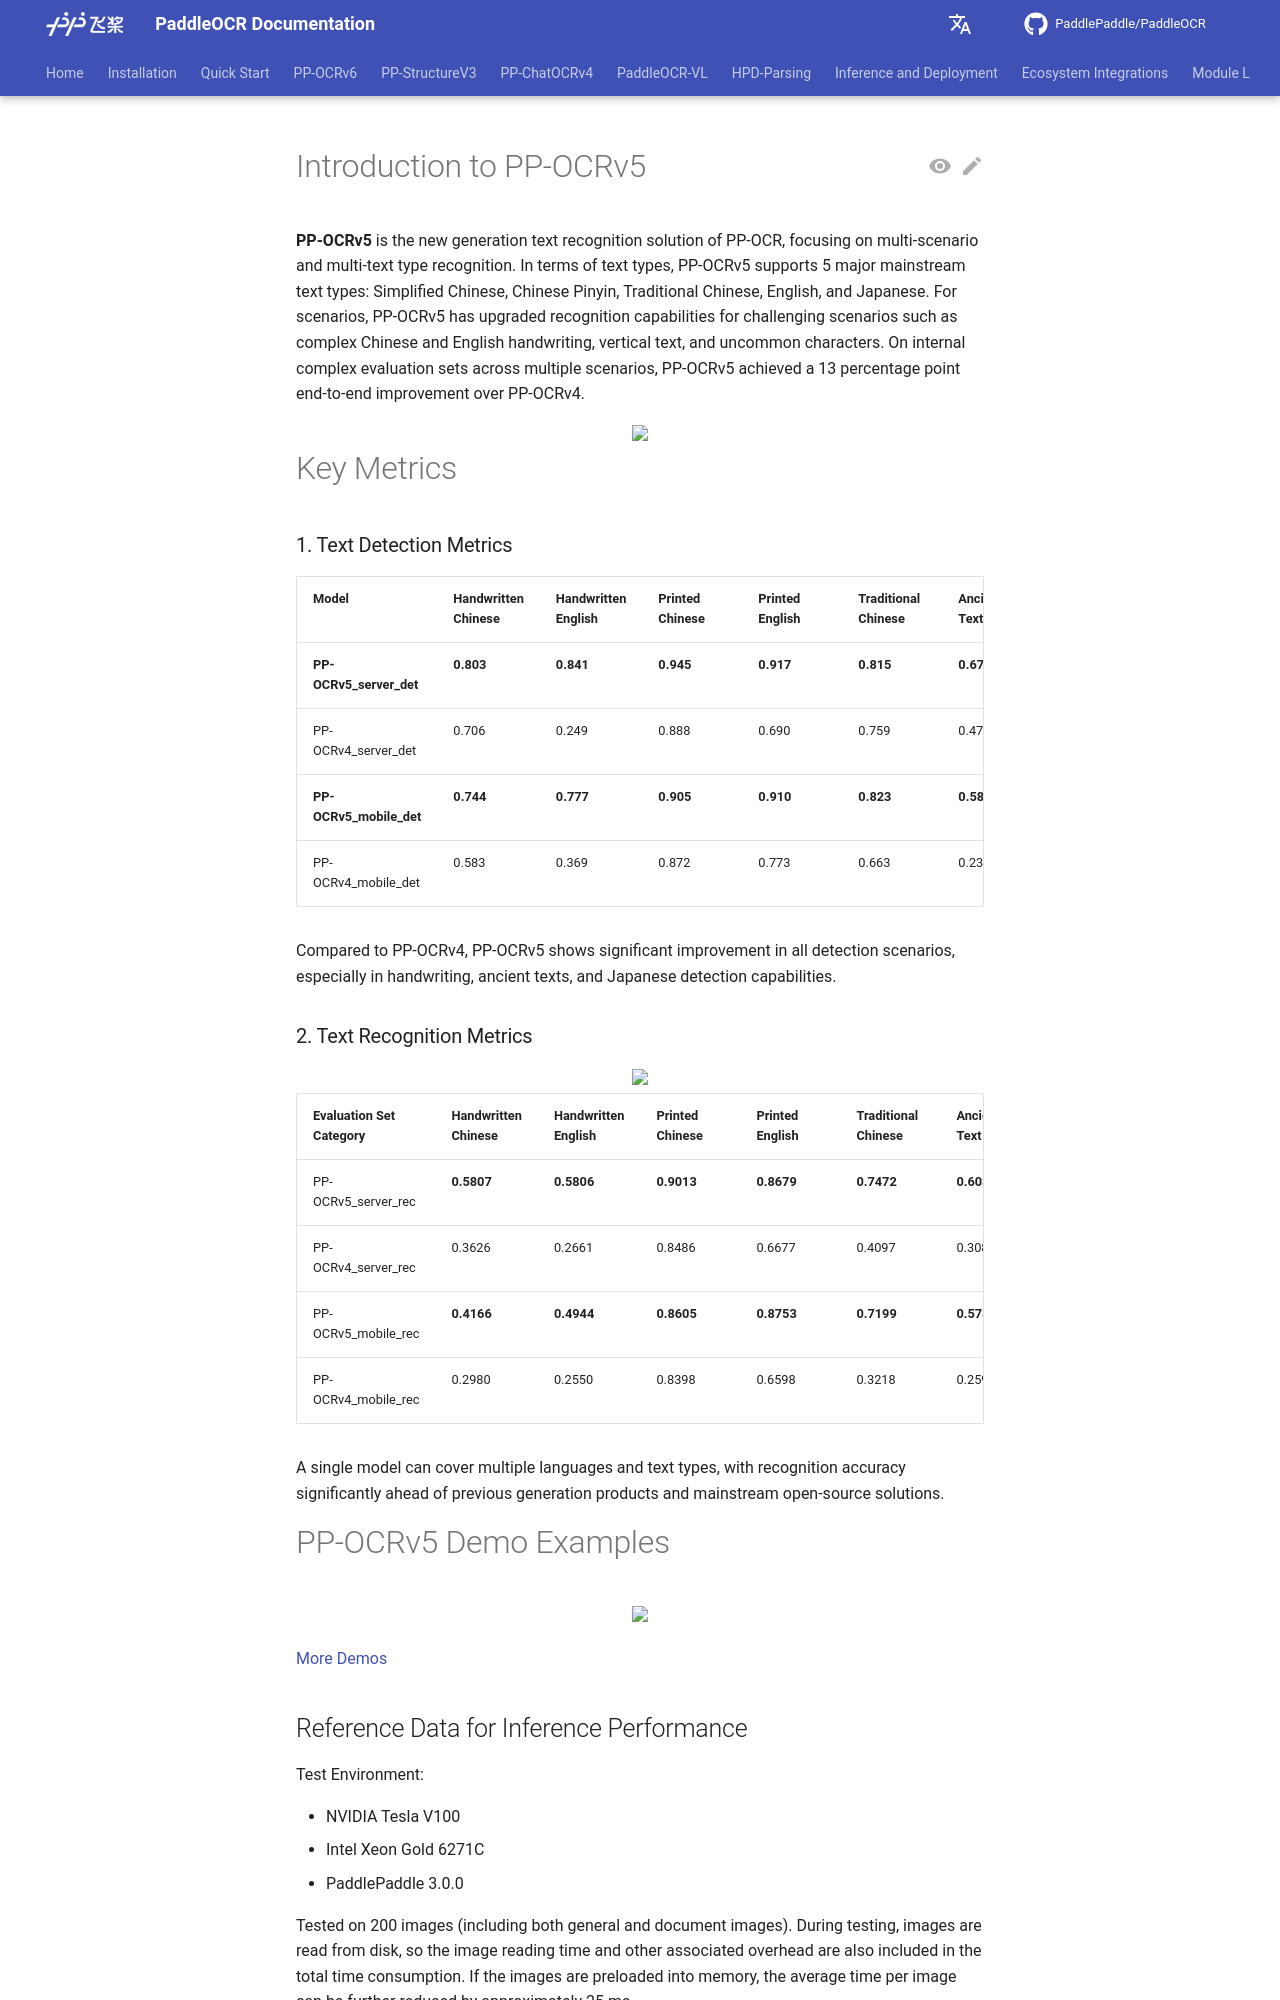

repository: KyleWhyet/dsh-u-20261026-paddlepaddle__paddleocr · page: main/en/version3.x/algorithm/PP-OCRv5/PP-OCRv5.html · generator: mkdocs

# 一、PP-OCRv5简介
**PP-OCRv5** 是PP-OCR新一代文字识别解决方案，该方案聚焦于多场景、多文字类型的文字识别。在文字类型方面，PP-OCRv5支持简体中文、中文拼音、繁体中文、英文、日文5大主流文字类型，在场景方面，PP-OCRv5升级了中英复杂手写体、竖排文本、生僻字等多种挑战性场景的识别能力。在内部多场景复杂评估集上，PP-OCRv5较PP-OCRv4端到端提升13个百分点。

<div align="center">
<img src="https://raw.githubusercontent.com/cuicheng01/PaddleX_doc_images/refs/heads/main/images/paddleocr/PP-OCRv5/algorithm_ppocrv5.png" width="600"/>
</div>


# 二、关键指标
### 1. 文本检测指标
<table>
  <thead>
    <tr>
      <th>模型</th>
      <th>手写中文</th>
      <th>手写英文</th>
      <th>印刷中文</th>
      <th>印刷英文</th>
      <th>繁体中文</th>
      <th>古籍文本</th>
      <th>日文</th>
      <th>通用场景</th>
      <th>拼音</th>
      <th>旋转</th>
      <th>扭曲</th>
      <th>艺术字</th>
      <th>平均</th>
    </tr>
  </thead>
  <tbody>
    <tr>
      <td><b>PP-OCRv5_server_det</b></td>
      <td><b>0.803</b></td>
      <td><b>0.841</b></td>
      <td><b>0.945</b></td>
      <td><b>0.917</b></td>
      <td><b>0.815</b></td>
      <td><b>0.676</b></td>
      <td><b>0.772</b></td>
      <td><b>0.797</b></td>
      <td><b>0.671</b></td>
      <td><b>0.8</b></td>
      <td><b>0.876</b></td>
      <td><b>0.673</b></td>
      <td><b>0.827</b></td>
    </tr>
    <tr>
      <td>PP-OCRv4_server_det</td>
      <td>0.706</td>
      <td>0.249</td>
      <td>0.888</td>
      <td>0.690</td>
      <td>0.759</td>
      <td>0.473</td>
      <td>0.685</td>
      <td>0.715</td>
      <td>0.542</td>
      <td>0.366</td>
      <td>0.775</td>
      <td>0.583</td>
      <td>0.662</td>
    </tr>
    <tr>
      <td><b>PP-OCRv5_mobile_det</b></td>
      <td><b>0.744</b></td>
      <td><b>0.777</b></td>
      <td><b>0.905</b></td>
      <td><b>0.910</b></td>
      <td><b>0.823</b></td>
      <td><b>0.581</b></td>
      <td><b>0.727</b></td>
      <td><b>0.721</b></td>
      <td><b>0.575</b></td>
      <td><b>0.647</b></td>
      <td><b>0.827</b></td>
      <td>0.525</td>
      <td><b>0.770</b></td>
    </tr>
    <tr>
      <td>PP-OCRv4_mobile_det</td>
      <td>0.583</td>
      <td>0.369</td>
      <td>0.872</td>
      <td>0.773</td>
      <td>0.663</td>
      <td>0.231</td>
      <td>0.634</td>
      <td>0.710</td>
      <td>0.430</td>
      <td>0.299</td>
      <td>0.715</td>
      <td><b>0.549</b></td>
      <td>0.624</td>
    </tr>
  </tbody>
</table>

对比PP-OCRv4，PP-OCRv5在所有检测场景下均有明显提升，尤其在手写、古籍、日文检测能力上表现更优。

### 2. 文本识别指标


<div align="center">
<img src="https://raw.githubusercontent.com/cuicheng01/PaddleX_doc_images/refs/heads/main/images/paddleocr/PP-OCRv5/ocrv5_rec_acc.png" width="600"/>
</div>


<table>
  <thead>
    <tr>
      <th>评估集类别</th>
      <th>手写中文</th>
      <th>手写英文</th>
      <th>印刷中文</th>
      <th>印刷英文</th>
      <th>繁体中文</th>
      <th>古籍文本</th>
      <th>日文</th>
      <th>易混淆字符</th>
      <th>通用场景</th>
      <th>拼音</th>
      <th>竖直文本</th>
      <th>艺术字</th>
      <th>加权平均</th>
    </tr>
  </thead>
  <tbody>
    <tr>
      <td>PP-OCRv5_server_rec</td>
      <td><b>0.5807</b></td>
      <td><b>0.5806</b></td>
      <td><b>0.9013</b></td>
      <td><b>0.8679</b></td>
      <td><b>0.7472</b></td>
      <td><b>0.6039</b></td>
      <td><b>0.7372</b></td>
      <td><b>0.5946</b></td>
      <td><b>0.8384</b></td>
      <td><b>0.7435</b></td>
      <td><b>0.9314</b></td>
      <td><b>0.6397</b></td>
      <td><b>0.8401</b></td>
    </tr>
    <tr>
      <td>PP-OCRv4_server_rec</td>
      <td>0.3626</td>
      <td>0.2661</td>
      <td>0.8486</td>
      <td>0.6677</td>
      <td>0.4097</td>
      <td>0.3080</td>
      <td>0.4623</td>
      <td>0.5028</td>
      <td>0.8362</td>
      <td>0.2694</td>
      <td>0.5455</td>
      <td>0.5892</td>
      <td>0.5735</td>
    </tr>
    <tr>
      <td>PP-OCRv5_mobile_rec</td>
      <td><b>0.4166</b></td>
      <td><b>0.4944</b></td>
      <td><b>0.8605</b></td>
      <td><b>0.8753</b></td>
      <td><b>0.7199</b></td>
      <td><b>0.5786</b></td>
      <td><b>0.7577</b></td>
      <td><b>0.5570</b></td>
      <td>0.7703</td>
      <td><b>0.7248</b></td>
      <td><b>0.8089</b></td>
      <td>0.5398</td>
      <td><b>0.8015</b></td>
    </tr>
    <tr>
      <td>PP-OCRv4_mobile_rec</td>
      <td>0.2980</td>
      <td>0.2550</td>
      <td>0.8398</td>
      <td>0.6598</td>
      <td>0.3218</td>
      <td>0.2593</td>
      <td>0.4724</td>
      <td>0.4599</td>
      <td><b>0.8106</b></td>
      <td>0.2593</td>
      <td>0.5924</td>
      <td><b>0.5555</b></td>
      <td>0.5301</td>
    </tr>
  </tbody>
</table>

单模型即可覆盖多语言和多类型文本，识别精度大幅领先前代产品和主流开源方案。


# 三、PP-OCRv5 Demo示例

<div align="center">
<img src="https://raw.githubusercontent.com/cuicheng01/PaddleX_doc_images/refs/heads/main/images/paddleocr/PP-OCRv5/algorithm_ppocrv5_demo1.png" width="600"/>
</div>

<a href="https://paddle-model-ecology.bj.bcebos.com/paddlex/PaddleX3.0/doc_images/PP-OCRv5/algorithm_ppocrv5_demo.pdf">更多示例</a>

## 四、推理性能参考数据

测试环境：

- NVIDIA Tesla V100
- Intel Xeon Gold 6271C
- PaddlePaddle 3.0.0

在 200 张图像（包括通用图像与文档图像）上测试。测试时从磁盘读取图像，因此读图时间及其他额外开销也被包含在总耗时内。如果将图像提前载入到内存，可进一步减少平均每图约 25 ms 的时间开销。

如果不特别说明，则：

- 使用 PP-OCRv4_mobile_det 和 PP-OCRv4_mobile_rec 模型。
- 不使用文档图像方向分类、文本图像矫正、文本行方向分类。
- 将 `text_det_limit_type` 设置为 `"min"`、`text_det_limit_side_len` 设置为 `736`。

### 1. PP-OCRv5 与 PP-OCRv4 推理性能对比

| 配置 | 说明 |
| --- | --- |
| v5_mobile | 使用 PP-OCRv5_mobile_det 和 PP-OCRv5_mobile_rec 模型。 |
| v4_mobile | 使用 PP-OCRv4_mobile_det 和 PP-OCRv4_mobile_rec 模型。 |
| v5_server | 使用 PP-OCRv5_server_det 和 PP-OCRv5_server_rec 模型。 |
| v4_server | 使用 PP-OCRv4_server_det 和 PP-OCRv4_server_rec 模型。 |

**GPU：**

| 配置      | 平均每图耗时（s） | 平均每秒预测字符数量 | 平均 CPU 利用率（%） | 峰值 RAM 用量（MB） | 平均 RAM 用量（MB） | 平均 GPU 利用率（%） | 峰值 VRAM 用量（MB） | 平均 VRAM 用量（MB） |
|-----------|------------------|--------------------|--------------------|-------------------|-------------------|-------------------|-------------------|-------------------|
| v5_mobile | 0.62 | 1054.23 | 106.35 | 1829.36 | 1521.92 | 17.42 | 4190.00  | 3114.02 |
| v4_mobile | 0.29 | 2062.53 | 112.21 | 1713.10 | 1456.14 | 26.53  | 1304.00 | 1166.68 |
| v5_server | 0.74 | 878.84 | 105.68 | 1899.80 | 1569.46 | 34.39 | 5402.00 | 4683.93 |
| v4_server | 0.47 | 1322.06 | 108.06 | 1773.10 | 1518.94 | 55.25 | 6760.67 | 5788.02 |

**CPU：**

| 配置 | 平均每图耗时（s） | 平均每秒预测字符数量 | 平均 CPU 利用率（%） | 峰值 RAM 用量（MB） | 平均 RAM 用量（MB） |
| --------- | ---- | ------- | ------ | -------- | -------- |
| v5_mobile | 1.75 | 371.82 | 965.89 | 2219.98 | 1830.97 |
| v4_mobile | 1.37 | 444.27 | 1007.33 | 2090.53 | 1797.76 |
| v5_server | 4.34 | 149.98 | 990.24 | 4020.85 | 3137.20 |
| v4_server | 5.42 | 115.20 | 999.03 | 4018.35 | 3105.29 |

> 说明：PP-OCRv5 的识别模型使用了更大的字典，需要更长的推理时间，导致 PP-OCRv5 的推理速度慢于 PP-OCRv4。

### 2. 使用辅助功能对 PP-OCRv5 推理性能的影响

| 配置 | 说明 |
| --- | --- |
| base | 不使用文档图像方向分类、文本图像矫正、文本行方向分类。 |
| with_textline | 使用文本行方向分类，不使用文档图像方向分类、文本图像矫正。 |
| with_all | 使用文档图像方向分类、文本图像矫正、文本行方向分类。 |

**GPU：**

| 配置 | 平均每图耗时（s） | 平均每秒预测字符数量 | 平均 CPU 利用率（%） | 峰值 RAM 用量（MB） | 平均 RAM 用量（MB） | 平均GPU利用率（%） | 峰值 VRAM 用量（MB） | 平均 VRAM 用量（MB） |
| --- | --- | --- | --- | --- | --- | --- | --- | --- |
| base | 0.62 | 1054.23 | 106.35 | 1829.36 | 1521.92 | 17.42 | 4190.00 | 3114.02 |
| with_textline | 0.64 | 1012.32 | 106.37 | 1867.69 | 1527.42 | 19.16 | 4198.00 | 3115.05 |
| with_all | 1.09 | 562.99 | 105.67 | 2381.53 | 1792.48 | 10.77 | 2480.00 | 2065.54 |

**CPU：**

| 配置 | 平均每图耗时（s） | 平均每秒预测字符数量 | 平均 CPU 利用率（%） | 峰值 RAM 用量（MB） | 平均 RAM 用量（MB） |
| --- | --- | --- | --- | --- | --- |
| base | 1.75 | 371.82 | 965.89 | 2219.98 | 1830.97 |
| with_textline | 1.87 | 347.61 | 972.08 | 2232.38 | 1822.13 |
| with_all | 3.13 | 195.25 | 828.37 | 2751.47 | 2179.70 |

> 说明：文本图像矫正等辅助功能会对端到端推理精度造成影响，因此并不一定使用的辅助功能越多、资源用量越大。
